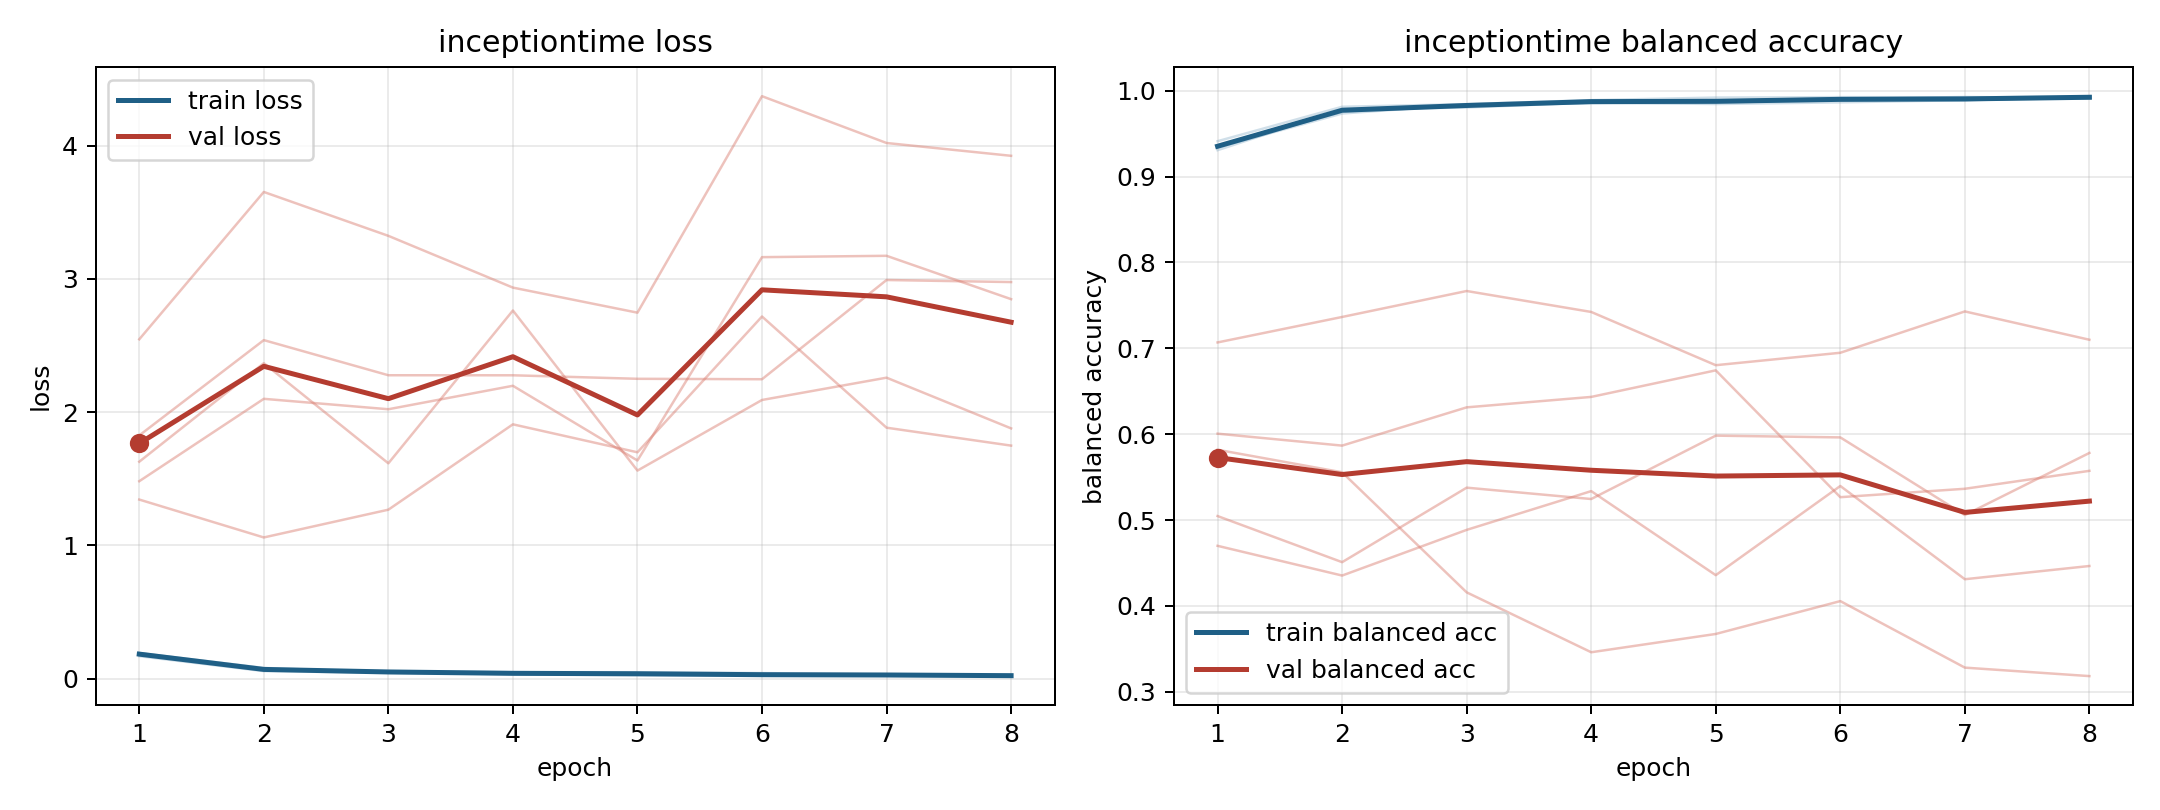

The file beside this chart, header and first rows:
model, fold, epoch, train_loss, train_balanced_accuracy, val_loss, val_balanced_accuracy
inceptiontime, 1, 1, 0.187, 0.9352, 1.482, 0.6005
inceptiontime, 1, 2, 0.0731, 0.9752, 2.1, 0.5866
inceptiontime, 1, 3, 0.05236, 0.9826, 2.022, 0.6312
inceptiontime, 1, 4, 0.03817, 0.9874, 2.198, 0.6433
inceptiontime, 1, 5, 0.03197, 0.9883, 1.637, 0.6743
inceptiontime, 1, 6, 0.02675, 0.9911, 3.164, 0.5266
inceptiontime, 1, 7, 0.0302, 0.9894, 3.174, 0.5364
inceptiontime, 1, 8, 0.02356, 0.9914, 2.848, 0.5573
inceptiontime, 2, 1, 0.1914, 0.9307, 1.628, 0.5046
inceptiontime, 2, 2, 0.06874, 0.9785, 2.368, 0.4509
inceptiontime, 2, 3, 0.05508, 0.9804, 1.616, 0.5377
inceptiontime, 2, 4, 0.04864, 0.9862, 2.763, 0.5244
inceptiontime, 2, 5, 0.04841, 0.9845, 1.562, 0.5983
inceptiontime, 2, 6, 0.04198, 0.9864, 2.092, 0.5962
inceptiontime, 2, 7, 0.03127, 0.989, 2.259, 0.5058
inceptiontime, 2, 8, 0.01924, 0.9936, 1.879, 0.5781
inceptiontime, 3, 1, 0.1686, 0.9412, 2.547, 0.4699
inceptiontime, 3, 2, 0.05649, 0.9812, 3.653, 0.4353
inceptiontime, 3, 3, 0.04454, 0.9843, 3.324, 0.4885
inceptiontime, 3, 4, 0.03417, 0.989, 2.935, 0.5336
inceptiontime, 3, 5, 0.02468, 0.992, 2.747, 0.4358
inceptiontime, 3, 6, 0.02248, 0.9925, 4.372, 0.5396
inceptiontime, 3, 7, 0.02628, 0.9923, 4.02, 0.431
inceptiontime, 3, 8, 0.02138, 0.9926, 3.924, 0.4464
inceptiontime, 4, 1, 0.1814, 0.9354, 1.344, 0.7068
inceptiontime, 4, 2, 0.06825, 0.9777, 1.06, 0.7365
inceptiontime, 4, 3, 0.05311, 0.9826, 1.268, 0.7667
inceptiontime, 4, 4, 0.03722, 0.9884, 1.909, 0.7423
inceptiontime, 4, 5, 0.03808, 0.9876, 1.699, 0.6803
inceptiontime, 4, 6, 0.02861, 0.9893, 2.718, 0.6948
inceptiontime, 4, 7, 0.02791, 0.9886, 1.884, 0.7429
inceptiontime, 4, 8, 0.02095, 0.9931, 1.749, 0.7099
inceptiontime, 5, 1, 0.1928, 0.9339, 1.826, 0.5818
inceptiontime, 5, 2, 0.08057, 0.9734, 2.541, 0.5556
inceptiontime, 5, 3, 0.04661, 0.9839, 2.277, 0.4157
inceptiontime, 5, 4, 0.04221, 0.9852, 2.277, 0.346
inceptiontime, 5, 5, 0.04104, 0.9857, 2.251, 0.3673
inceptiontime, 5, 6, 0.02942, 0.9902, 2.247, 0.4056
inceptiontime, 5, 7, 0.02249, 0.9927, 2.992, 0.3281
inceptiontime, 5, 8, 0.02731, 0.9908, 2.977, 0.3182
